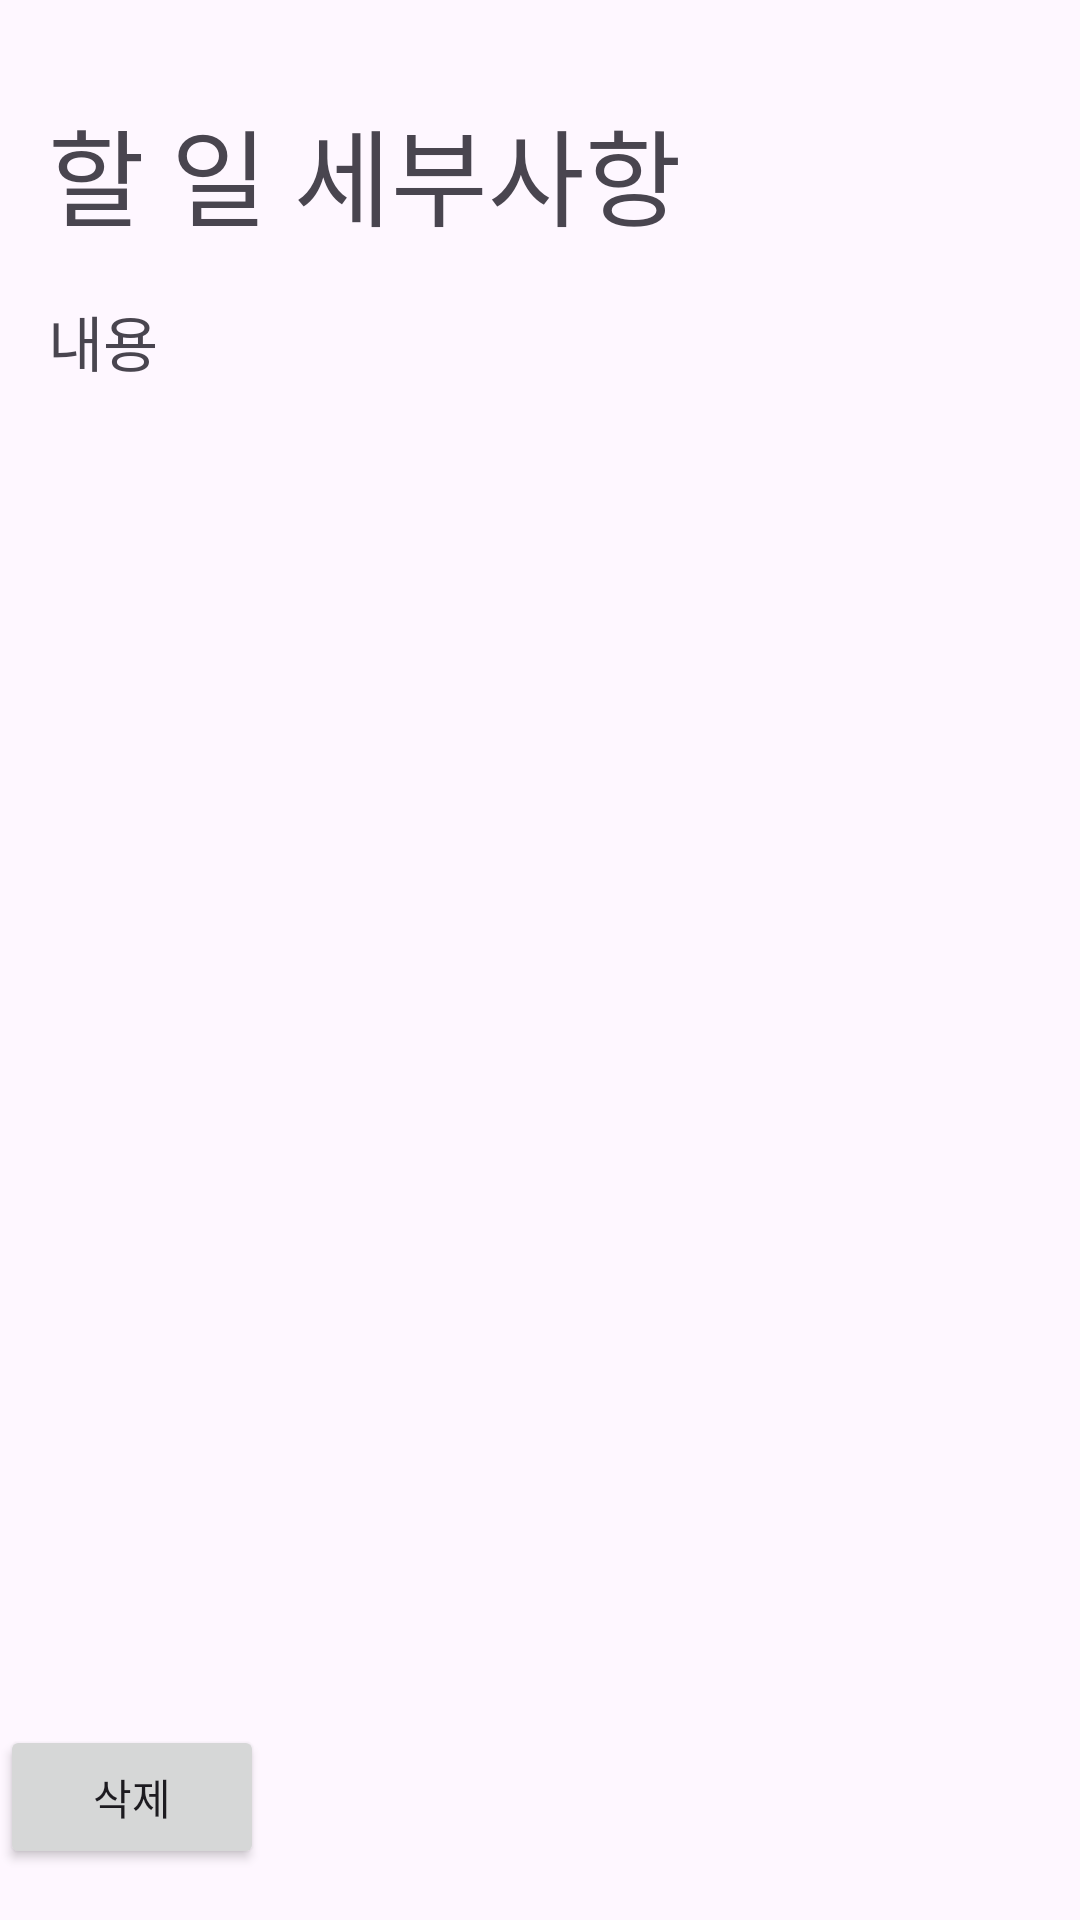

This screen was rendered from an Android layout file. Write that file and the resources it references.
<!-- AndroidManifest.xml: application theme Theme.Hati -->
<!-- res/layout/activity_detail.xml -->
<?xml version="1.0" encoding="utf-8"?>
<androidx.constraintlayout.widget.ConstraintLayout xmlns:android="http://schemas.android.com/apk/res/android"
    xmlns:app="http://schemas.android.com/apk/res-auto"
    xmlns:tools="http://schemas.android.com/tools"
    android:layout_width="match_parent"
    android:layout_height="match_parent"
    tools:context=".DetailActivity">


    <TextView
        android:id="@+id/tvTodoDetail"
        android:layout_width="wrap_content"
        android:layout_height="wrap_content"
        android:layout_marginStart="16dp"
        android:layout_marginTop="32dp"
        android:text="할 일 세부사항"
        android:textSize="35sp"
        app:layout_constraintStart_toStartOf="parent"
        app:layout_constraintTop_toTopOf="parent" />

    <TextView
        android:id="@+id/tvTodoContent"
        android:layout_width="wrap_content"
        android:layout_height="wrap_content"
        android:layout_marginStart="16dp"
        android:layout_marginTop="16dp"
        android:text="내용"
        android:textSize="20dp"
        app:layout_constraintStart_toStartOf="parent"
        app:layout_constraintTop_toBottomOf="@id/tvTodoDetail" />

    <Button
        android:id="@+id/deleteButton"
        android:layout_width="wrap_content"
        android:layout_height="wrap_content"
        android:layout_marginStart="76dp"
        android:text="삭제"
        app:layout_constraintStart_toStartOf="@+id/guideline2"
        app:layout_constraintTop_toTopOf="@+id/guideline2" />

    <androidx.constraintlayout.widget.Guideline
        android:id="@+id/guideline2"
        android:layout_width="wrap_content"
        android:layout_height="wrap_content"
        android:orientation="horizontal"
        app:layout_constraintGuide_end="65dp" />


</androidx.constraintlayout.widget.ConstraintLayout>
<!-- resources referenced by this layout -->
<resources>
  <style name="Theme.Hati" parent="Base.Theme.Hati" />
  <style name="Base.Theme.Hati" parent="Theme.Material3.DayNight.NoActionBar">
          
          
      </style>
</resources>
